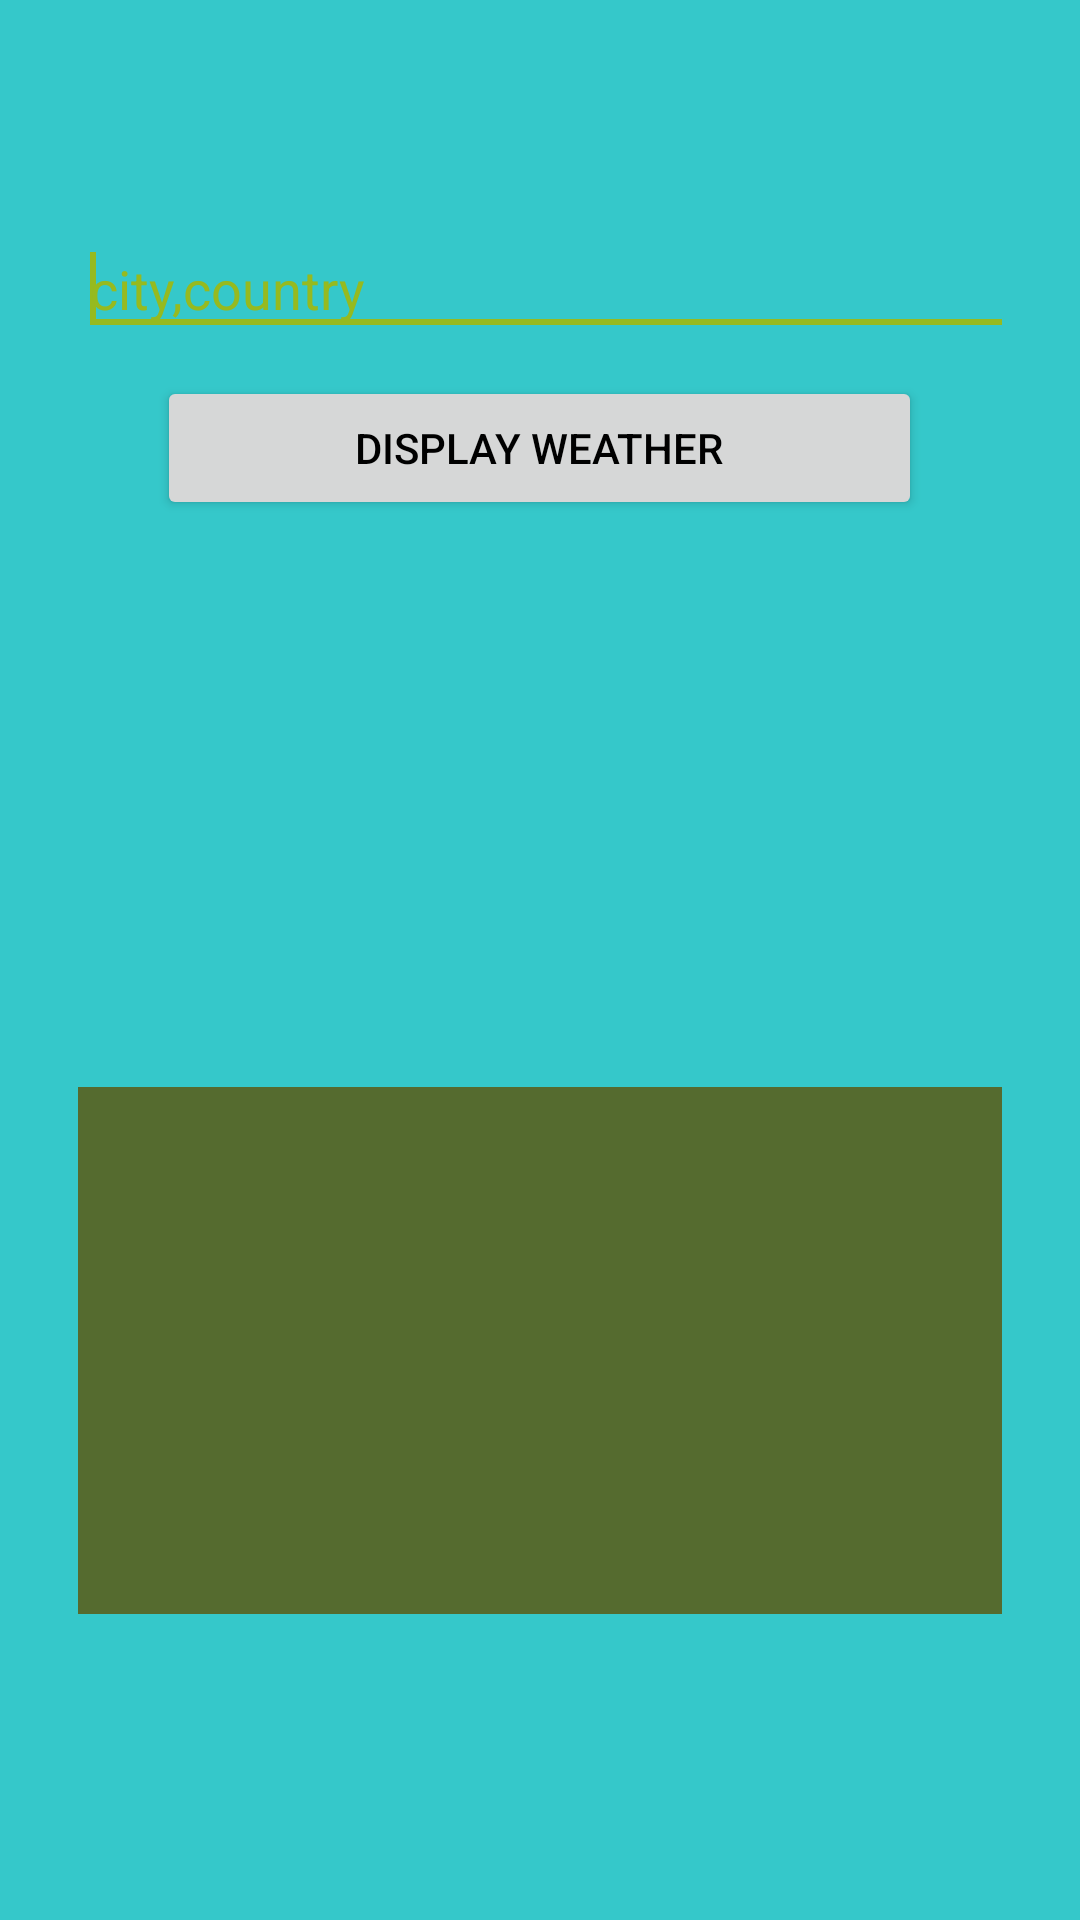

Here is an Android app screen rendered from its layout file. Give the layout XML and the strings, colors and styles it references.
<!-- AndroidManifest.xml: application theme AppTheme -->
<!-- res/layout/content_main.xml -->
<?xml version="1.0" encoding="utf-8"?>
<RelativeLayout xmlns:android="http://schemas.android.com/apk/res/android"
    android:id="@+id/root_layout"
    android:layout_width="match_parent"
    android:layout_height="match_parent"
    android:padding="10dp"
    android:background="@color/colorPrimary"
    >
<ScrollView xmlns:android="http://schemas.android.com/apk/res/android"
    xmlns:app="http://schemas.android.com/apk/res-auto"
    xmlns:tools="http://schemas.android.com/tools"
    android:layout_width="match_parent"
    android:layout_height="match_parent"
    android:paddingLeft="16dp"
    android:paddingRight="16dp"
    android:paddingTop="64dp"
    android:paddingBottom="16dp"
    tools:context=".Activity.MainActivity"
    android:orientation="vertical"
    android:background="@drawable/iphone"
    android:scrollbars="vertical"
    android:scrollbarAlwaysDrawVerticalTrack="true">
 <LinearLayout
     android:layout_width="match_parent"
     android:layout_height="wrap_content"
     android:orientation="vertical">
    <EditText
        android:id="@+id/input_city_id"
        android:layout_width="352dp"
        android:layout_height="wrap_content"
        android:ems="10"
        android:hint="@string/city_country"
        android:textColorHint="@color/colorAccent">


        <requestFocus />
    </EditText>

    <Button
        android:layout_width="255dp"
        android:layout_height="wrap_content"
        android:layout_gravity="center"
        android:text="@string/display_weather"
        android:id="@+id/show_weather"
        android:layout_marginTop="10dp"
        android:textColor="@color/Black"
        android:onClick="showWeather"/>
    <android.support.constraint.ConstraintLayout
        android:layout_width="351dp"
        android:layout_height="189dp">

        <TextView
            android:id="@+id/city_id"
            android:layout_width="wrap_content"
            android:layout_height="wrap_content"
            android:layout_marginStart="8dp"
            android:layout_marginTop="8dp"
            android:paddingLeft="5dp"
            android:paddingTop="5dp"
            android:textSize="30sp"
            app:layout_constraintStart_toStartOf="parent"
            app:layout_constraintTop_toTopOf="parent"
            android:layout_marginLeft="8dp"
            android:paddingStart="5dp" />

        <TextView
            android:id="@+id/country_id"
            android:layout_width="wrap_content"
            android:layout_height="wrap_content"
            android:layout_marginStart="8dp"
            android:paddingLeft="5dp"
            android:paddingTop="5dp"
            android:textSize="25sp"
            app:layout_constraintStart_toStartOf="parent"
            app:layout_constraintTop_toBottomOf="@+id/city_id"
            android:layout_marginLeft="8dp"
            android:paddingStart="5dp" />

        <TextView
            android:id="@+id/coords_id"
            android:layout_width="wrap_content"
            android:layout_height="wrap_content"
            android:layout_marginStart="8dp"
            android:layout_marginTop="8dp"
            android:paddingLeft="5dp"
            android:paddingTop="5dp"
            android:textSize="20sp"
            app:layout_constraintStart_toStartOf="parent"
            app:layout_constraintTop_toBottomOf="@+id/country_id"
            android:layout_marginLeft="8dp"
            android:paddingStart="5dp" />

        <TextView
            android:id="@+id/cod_id"
            android:layout_width="wrap_content"
            android:layout_height="wrap_content"
            android:layout_marginStart="8dp"
            android:layout_marginTop="8dp"
            android:paddingLeft="5dp"
            android:paddingTop="5dp"
            android:textSize="20sp"
            app:layout_constraintStart_toStartOf="parent"
            app:layout_constraintTop_toBottomOf="@+id/coords_id"
            android:layout_marginLeft="8dp"
            android:paddingStart="5dp" />

        <ImageView
            android:id="@+id/id_w_icon"
            android:layout_width="89dp"
            android:layout_height="85dp"
            android:layout_marginBottom="8dp"
            android:layout_marginEnd="8dp"
            android:layout_marginTop="8dp"
            app:layout_constraintBottom_toBottomOf="parent"
            app:layout_constraintEnd_toEndOf="parent"
            app:layout_constraintTop_toTopOf="parent"
            android:layout_marginRight="8dp"
            android:contentDescription="@string/icon" />
    </android.support.constraint.ConstraintLayout>

    <LinearLayout
        android:layout_width="351dp"
        android:layout_height="wrap_content"
        android:background="@color/DarkOliveGreen"
        android:orientation="vertical"
        android:textAlignment="center">

        <TextView
            android:id="@+id/temp_id"
            android:layout_width="wrap_content"
            android:layout_height="wrap_content"
            android:layout_gravity="center"
            android:fontFamily="sans-serif"
            android:paddingTop="10dp"
            android:textAlignment="center"
            android:textColor="@color/OldLace"
            android:textSize="16sp" />

        <TextView
            android:id="@+id/main_id"
            android:layout_width="wrap_content"
            android:layout_height="wrap_content"
            android:layout_gravity="center"
            android:fontFamily="sans-serif"
            android:paddingTop="5dp"
            android:textAlignment="center"
            android:textColor="@color/OldLace"
            android:textSize="14sp" />

        <TextView
            android:id="@+id/desc_id"
            android:layout_width="wrap_content"
            android:layout_height="wrap_content"
            android:layout_gravity="center"
            android:fontFamily="sans-serif"
            android:paddingTop="5dp"
            android:textAlignment="center"
            android:textColor="@color/OldLace"
            android:textSize="14sp" />

        <TextView
            android:id="@+id/wind_id"
            android:layout_width="wrap_content"
            android:layout_height="wrap_content"
            android:layout_gravity="center"
            android:fontFamily="sans-serif"
            android:paddingLeft="5dp"
            android:paddingTop="5dp"
            android:textAlignment="center"
            android:textColor="@color/OldLace"
            android:textSize="14sp"
            android:paddingStart="5dp" />

        <TextView
            android:id="@+id/clouds_per_id"
            android:layout_width="wrap_content"
            android:layout_height="wrap_content"
            android:layout_gravity="center"
            android:fontFamily="sans-serif"
            android:paddingLeft="5dp"
            android:paddingTop="5dp"
            android:textAlignment="center"
            android:textColor="@color/OldLace"
            android:textSize="14sp"
            android:paddingStart="5dp" />

        <TextView
            android:id="@+id/sunrise_id"
            android:layout_width="wrap_content"
            android:layout_height="wrap_content"
            android:layout_gravity="center"
            android:fontFamily="sans-serif"
            android:paddingLeft="5dp"
            android:paddingTop="5dp"
            android:textAlignment="center"
            android:textColor="@color/OldLace"
            android:textSize="14sp"
            android:paddingStart="5dp" />

        <TextView
            android:id="@+id/sunset_id"
            android:layout_width="wrap_content"
            android:layout_height="wrap_content"
            android:layout_gravity="center"
            android:fontFamily="sans-serif"
            android:paddingLeft="5dp"
            android:paddingTop="5dp"
            android:textAlignment="center"
            android:textColor="@color/OldLace"
            android:textSize="14sp"
            android:paddingStart="5dp" />
    </LinearLayout>
    <ProgressBar
        android:id="@+id/prog_id"
        android:layout_width="wrap_content"
        android:layout_height="wrap_content"
        android:layout_gravity="center_horizontal"
        android:indeterminate="true"
        android:theme="@style/RedAccent"/>

 </LinearLayout>
</ScrollView>
</RelativeLayout>
<!-- resources referenced by this layout -->
<resources>
  <color name="Black">#000000</color>
  <color name="DarkOliveGreen">#556B2F</color>
  <color name="OldLace">#FDF5E6</color>
  <color name="colorAccent">#96ba1f</color>
  <color name="colorPrimary">#35c8ca</color>
  <string name="city_country">city,country</string>
  <string name="display_weather">Display weather</string>
  <string name="icon">Icon</string>
  <style name="RedAccent" parent="ThemeOverlay.AppCompat.Light">
          <item name="colorAccent">#F00</item>
      </style>
  <style name="AppTheme" parent="Theme.AppCompat.Light.DarkActionBar">
          
          <item name="colorPrimary">@color/colorPrimary</item>
          <item name="colorPrimaryDark">@color/colorPrimaryDark</item>
          <item name="colorAccent">@color/colorAccent</item>
      </style>
  <color name="colorPrimaryDark">#389bd1</color>
</resources>
